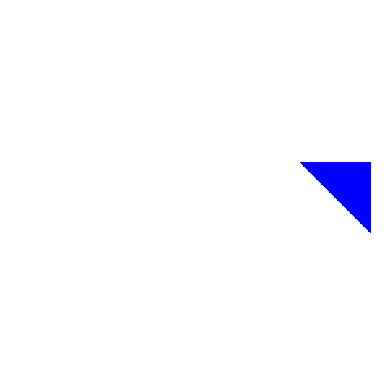

Write the Python code that produced this figure.
"""
TKC!
3-4-5 Right Triangle
Matthew Wong
Phys 129L Hw5 Pb3
2022-02-10
"""

import numpy as np
import matplotlib.pyplot as plt
from PIL import Image


class Triangle:
    def __init__(self, a, b, c):
        """Initializes based on vertex coordinates (sorted by x value).
        
        Args:
            a (int, int): A coordinate in (x,y) format.
            b (int, int): The second coordinate in (x,y) format.
            c (int, int): The third coordinate in (x,y) format.
        """
        points = np.array([a, b, c])
        self.points = points[np.argsort(points[:,0])]
        self.a, self.b, self.c = self.points
        self.set_lengths()
        self.set_slopes()

    def set_lengths(self):
        """Calculates the side lengths of a triangle.
        
        Appends to the list the distance between the current point
        and the next point in the list (mod 3)
        """
        lengths = []
        for i, point in enumerate(self.points):
            next_index = (i+1)%len(self.points)
            lengths.append(np.sqrt(
                (point[0]-self.points[next_index,0])**2 +
                (point[1]-self.points[next_index,1])**2))
        self.ab, self.bc, self.ca = lengths

    def set_slopes(self):
        """Calculates the slopes."""
        self.mab = (self.a[1]-self.b[1])/(self.a[0]-self.b[0])
        self.mbc = (self.b[1]-self.c[1])/(self.b[0]-self.c[0])
        self.mca = (self.c[1]-self.a[1])/(self.c[0]-self.a[0])

    def inside(self, x, y):
        """Checks if the point satisfies the three inequalities.

        For example, (y-Ay)/(x-Ax) > mAC
        (given points a, b, c defined in clockwise fashion)

        Args:
            x (int): the x-coordinate
            y (int): the y-coordinate

        Returns:
            True if the point is inside the triangle, False if not.
        """
        if (((y-self.a[1])/(x-self.a[0]) >= self.mca) & 
            ((y-self.a[1])/(x-self.a[0]) <= self.mab)):
            if self.mbc > 0:
                return ((y-self.c[1])/(x-self.c[0]) >= self.mbc)
            elif self.mbc < 0:
                return ((y-self.c[1])/(x-self.c[0]) <= self.mbc)
        return False
        
        
    def draw(self, pvals, color):
        """Draws a filled in triangle based on the endpoints.

        Args:
            pvals: A 3D array corresponding to X,Y pixel values,
                with the 3rd dimension being color.
            color: A tuple describing the color in RGB format.
        """
        # x values already sorted
        ymin = np.min(self.points, axis=0)[1]
        ymax = np.max(self.points, axis=0)[1]
        for i in range(self.a[0]+1, self.c[0]):
            for j in range(ymin, ymax):
                if self.inside(i, j):
                    pvals[i,j] = color
            

def draw_triangle(pvals, a, b, c, color):
    """Draws a filled triangle, e.g.

           a
          /|
         / |
        /  |
       b---c

    This is done by starting at the leftmost coordinate and defining
    three equations. The triangle is filled in by setting pixel values
    that fall in the range defined by the three equations.

    Args:
        pvals: The pixel value array. The function sets values in the
            pixel value array to the color.
        a [int]: A coordinate in (x, y) for a vertex of the triangle
        b [int]: Another coordinate
        c [int]: A final coordinate
        color [int]: The color in RGB format.
    """
    points = np.array([a,b,c])

    # sort points from leftmost to rightmost x-coordinate
    p = points[np.argsort(points[:,0])]
    leftx, midx, rightx = p[:,0]

    # slopes
    m1, m2 = [(p[i,1]-p[0,1])/(p[i,0]-p[0,0]) for i in [1,2]]
    m = sorted([m1, m2], key=abs)
    # the third slope is the steeper one calculated from the rightmost point
    m3, m4 = [(p[i,1]-p[2,1])/(p[i,0]-p[2,0]) for i in [0,1]]
    m.append(max([m3, m4], key=abs))
    for x in range(rightx-leftx):
        # plot in 2 sections, the left and right sides based on the midpoint
        # (this is because the system of equations changes)
        # the steeper slope corresponds to the shorter triangle leg
        # the longer leg is plotted in one piece
        y1 = round(m[0]*(x-p[0,0])) + p[0,1]
        if x < midx-leftx:
            y2 = round(m[1]*(x-p[0,0])) + p[0,1]
        elif x >= midx:
            y2 = int(round(m[2]*(x-p[1,0]))) + p[1,1]
        y = np.sort([y1, y2])
        pvals[x+leftx, y[0]:y[1]] = color


def main():
    """Allows the user to specify a triangle to draw.

    Line thickness is created by blitting a copy of the background
    on top of a filled triangle. At the expense of speed, we get
    a programmatically simpler solution with uniform line thickness
    on all three sides (and nice looking corners).
    """
    # define image parameters
    IMAGEX = 512 # width
    IMAGEY = 512 # height
    BGCOLOR = (255,255,255) # white
    FGCOLOR = (0,0,255) # color
    
    # pixel values: x, y, color (in RGB)
    pvals = np.full((IMAGEX, IMAGEY, 3), BGCOLOR, dtype="uint8")

    # draw blue triangle
    triangle = Triangle((0,0), (400,300), (500,200))
    #draw_triangle(pvals, (0,0), (400,300), (500,200), FGCOLOR)
    triangle.draw(pvals, FGCOLOR)

    # flip the image to conform to conventional image coordinates
    plotarr = np.flipud(pvals.transpose(1, 0, 2))
    
    plt.imshow(plotarr, interpolation="none")
    plt.axis("off")
    plt.show()

    # save image to TIFF img.tif
    im = Image.fromarray(plotarr, "RGB")
    im.save("img.tif")


if __name__ == "__main__":
    main()
